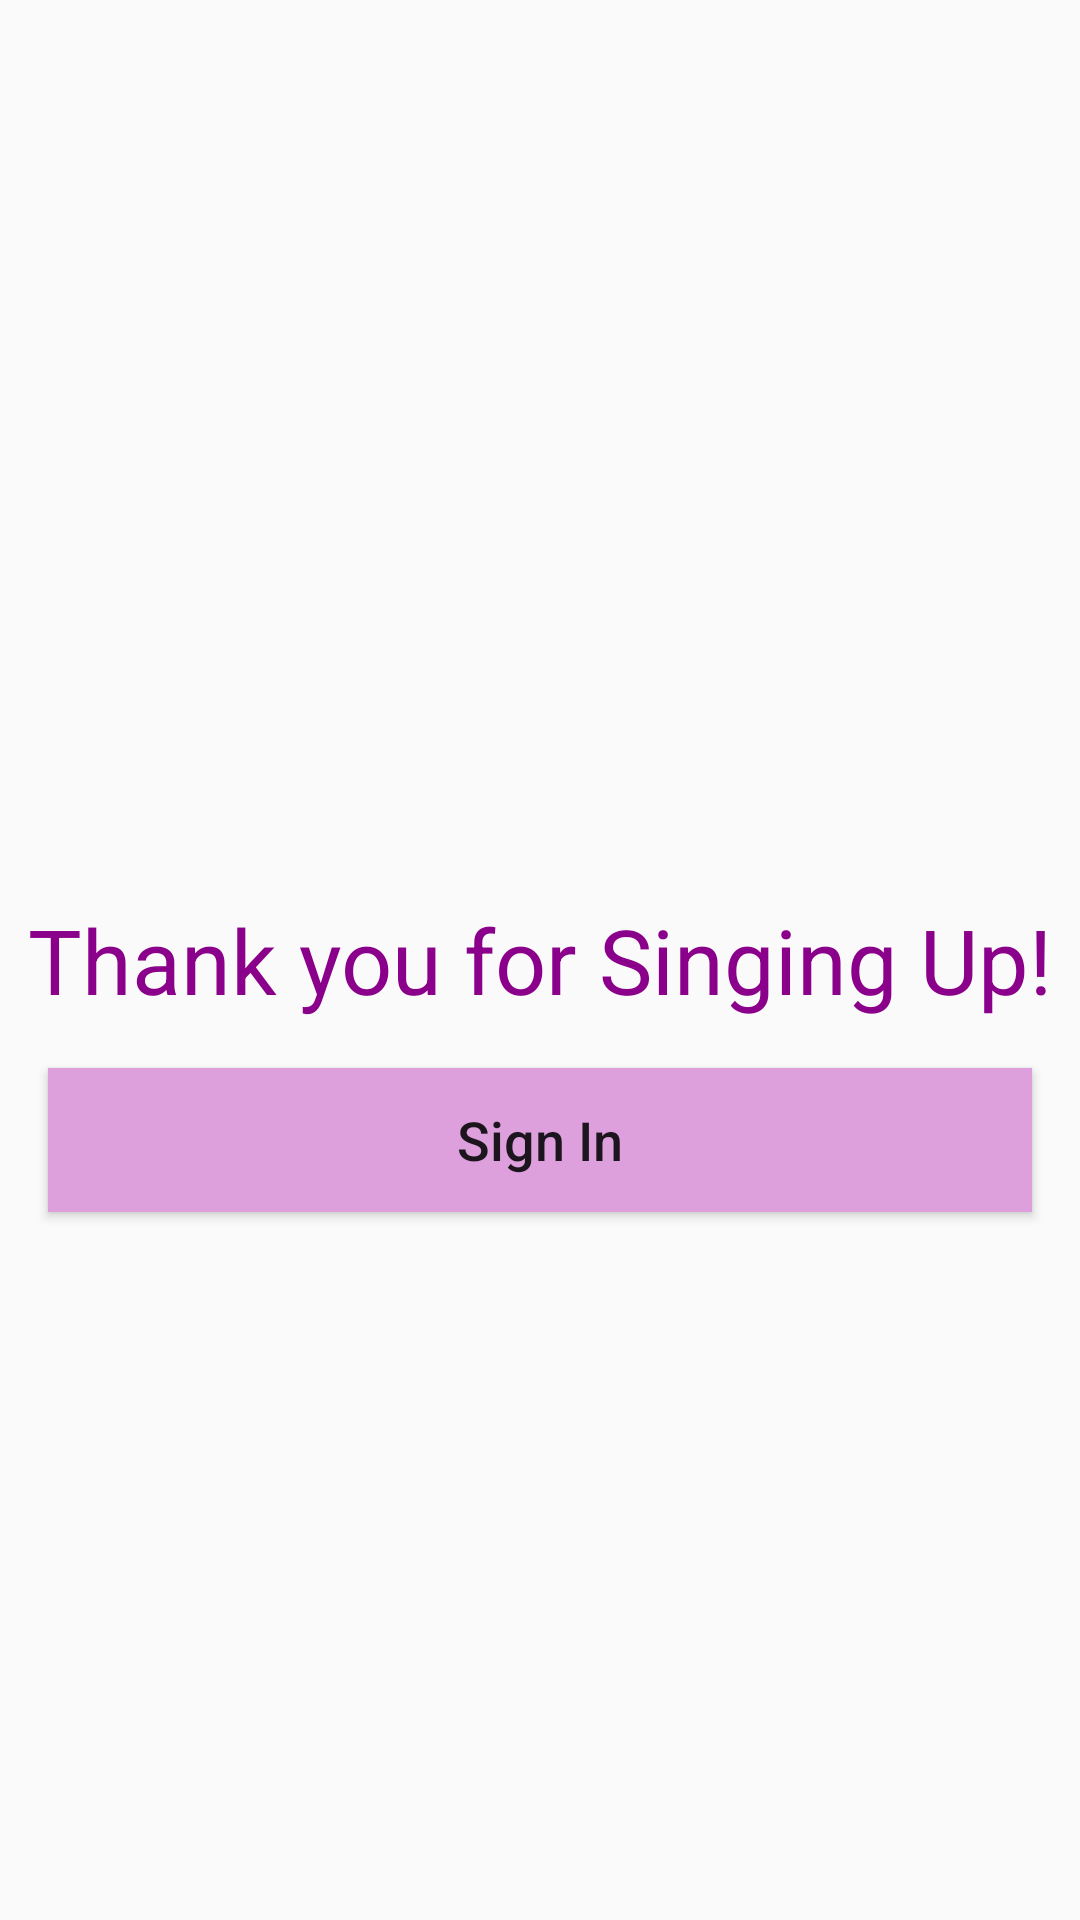

Produce the Android XML layout that renders to this screen, including the resource entries it uses.
<!-- AndroidManifest.xml: application theme AppTheme -->
<!-- res/layout/activity_thank_you.xml -->
<?xml version="1.0" encoding="utf-8"?>
<RelativeLayout
    xmlns:android="http://schemas.android.com/apk/res/android" android:layout_width="match_parent"
    android:layout_height="match_parent"
    android:background="@drawable/gradient_one">

    <TextView
        android:id="@+id/text_view_thank"
        android:layout_width="match_parent"
        android:layout_height="wrap_content"
        android:text="Thank you for Singing Up!"
        android:gravity="center"
        android:textSize="30dp"
        android:textColor="#8b008b"
        android:layout_centerInParent="true" />

    <Button
        android:id="@+id/button_sign_in"
        android:layout_width="match_parent"
        android:layout_height="wrap_content"
        android:layout_below="@id/text_view_thank"
        android:layout_margin="16dp"
        android:background="#dda0dd"
        android:text="Sign In"
        android:textAllCaps="false"
        android:textColor="@color/White"
        android:textSize="18dp"/>

</RelativeLayout>
<!-- resources referenced by this layout -->
<resources>
  <style name="AppTheme" parent="Theme.AppCompat.Light.DarkActionBar">
          
          <item name="colorPrimary">@color/colorPrimary</item>
          <item name="colorPrimaryDark">@color/colorPrimaryDark</item>
          <item name="colorAccent">@color/colorAccent</item>
      </style>
  <!-- not gathered from this repository: default colours our renderer supplied (Android Studio template values) -->
  <color name="colorPrimary">#FF6200EE</color>
  <color name="colorPrimaryDark">#FF3700B3</color>
  <color name="colorAccent">#FF03DAC5</color>
</resources>
